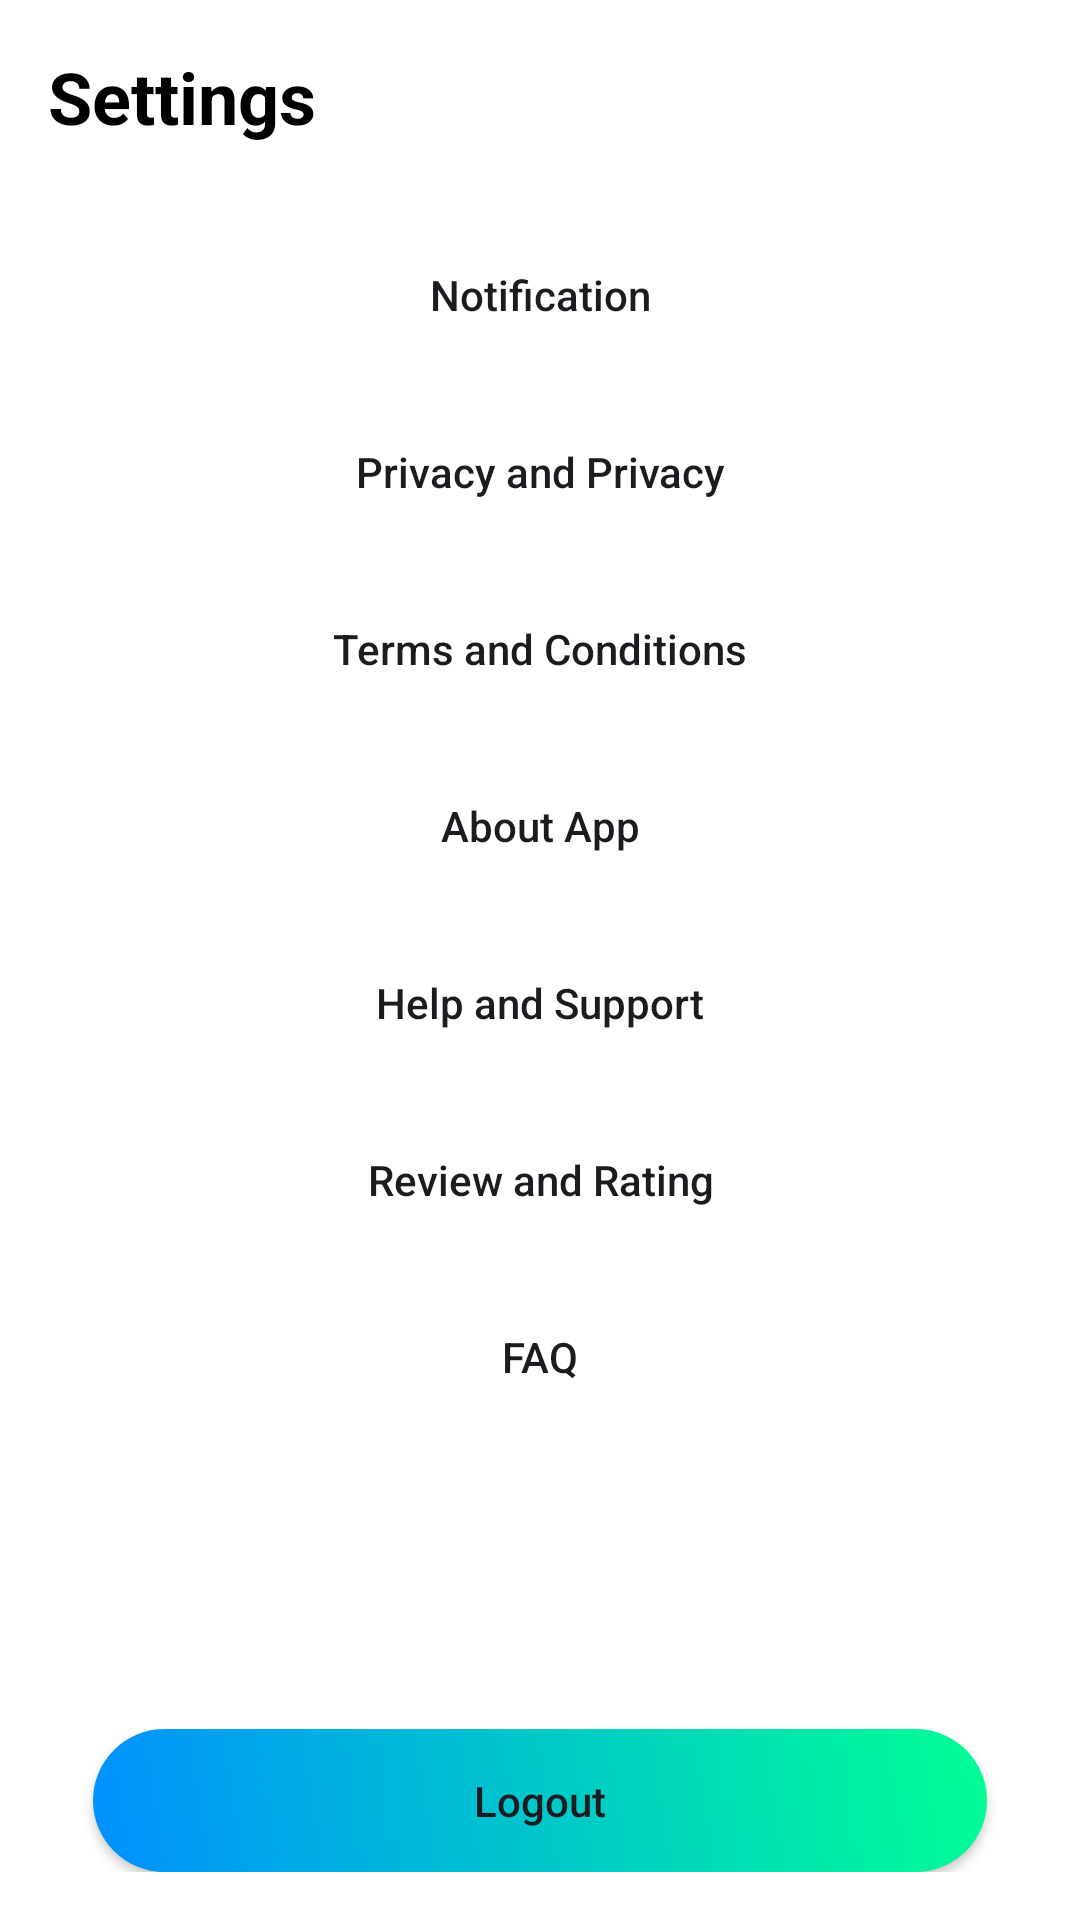

Write the Android layout XML for this screen, with the resource values it uses.
<!-- AndroidManifest.xml: application theme Theme.SemProject -->
<!-- res/layout/activity_setting_page.xml -->
<?xml version="1.0" encoding="utf-8"?>
<LinearLayout xmlns:android="http://schemas.android.com/apk/res/android"
    xmlns:tools="http://schemas.android.com/tools"
    android:layout_width="match_parent"
    android:layout_height="match_parent"
    android:orientation="vertical"
    android:padding="16dp"
    android:background="@color/white"
    tools:context=".SettingPage">

    <TextView
        android:id="@+id/text_settings"
        android:layout_width="wrap_content"
        android:layout_height="wrap_content"
        android:text="Settings"
        android:textSize="24sp"
        android:textColor="@color/black"
        android:textStyle="bold"
        android:layout_gravity="left"
        android:layout_marginBottom="16dp" />

    <androidx.appcompat.widget.AppCompatButton
        android:id="@+id/btn_notification"
        android:layout_width="match_parent"
        android:layout_height="wrap_content"
        android:text="Notification"
        android:textAllCaps="false"
        android:background="@drawable/edittext_custom_bg"
        android:layout_marginLeft="15dp"
        android:layout_marginRight="15dp"
        android:layout_marginTop="10dp" />


    <androidx.appcompat.widget.AppCompatButton
        android:id="@+id/btn_privacy"
        android:layout_width="match_parent"
        android:layout_height="wrap_content"
        android:text="Privacy and Privacy"
        android:textAllCaps="false"
        android:background="@drawable/edittext_custom_bg"
        android:layout_marginLeft="15dp"
        android:layout_marginRight="15dp"
        android:layout_marginTop="11dp" />

    <androidx.appcompat.widget.AppCompatButton
        android:id="@+id/btn_terms"
        android:layout_width="match_parent"
        android:layout_height="wrap_content"
        android:text="Terms and Conditions"
        android:textAllCaps="false"
        android:background="@drawable/edittext_custom_bg"
        android:layout_marginLeft="15dp"
        android:layout_marginRight="15dp"
        android:layout_marginTop="11dp"  />

    <androidx.appcompat.widget.AppCompatButton
        android:id="@+id/btn_about"
        android:layout_width="match_parent"
        android:layout_height="wrap_content"
        android:text="About App"
        android:background="@drawable/edittext_custom_bg"
        android:textAllCaps="false"
        android:layout_marginLeft="15dp"
        android:layout_marginRight="15dp"
        android:layout_marginTop="11dp"  />

    <androidx.appcompat.widget.AppCompatButton
        android:id="@+id/btn_help"
        android:layout_width="match_parent"
        android:layout_height="wrap_content"
        android:text="Help and Support"
        android:background="@drawable/edittext_custom_bg"
        android:textAllCaps="false"
        android:layout_marginLeft="15dp"
        android:layout_marginRight="15dp"
        android:layout_marginTop="11dp" />

    <androidx.appcompat.widget.AppCompatButton
        android:id="@+id/btn_rate"
        android:layout_width="match_parent"
        android:layout_height="wrap_content"
        android:text="Review and Rating"
        android:background="@drawable/edittext_custom_bg"
        android:textAllCaps="false"
        android:layout_marginLeft="15dp"
        android:layout_marginRight="15dp"
        android:layout_marginTop="11dp"  />

    <androidx.appcompat.widget.AppCompatButton
        android:id="@+id/btn_faq"
        android:layout_width="match_parent"
        android:layout_height="wrap_content"
        android:text="FAQ"
        android:background="@drawable/edittext_custom_bg"
        android:textAllCaps="false"
        android:layout_marginLeft="15dp"
        android:layout_marginRight="15dp"
        android:layout_marginTop="11dp"  />

    <androidx.appcompat.widget.AppCompatButton
        android:id="@+id/btn_logout"
        android:layout_width="match_parent"
        android:layout_height="wrap_content"
        android:text="Logout"
        android:textAllCaps="false"
        android:background="@drawable/home_background"
        android:layout_marginLeft="15dp"
        android:layout_marginRight="15dp"
        android:layout_marginTop="100dp"  />


</LinearLayout>
<!-- resources referenced by this layout -->
<resources>
  <color name="black">#FF000000</color>
  <color name="white">#FFFFFFFF</color>
  <!-- drawable home_background (drawable) -->
  <?xml version="1.0" encoding="utf-8"?>
  <shape xmlns:android="http://schemas.android.com/apk/res/android">
    <gradient
        android:startColor="#0090FF"
        android:endColor="#00FF94"
        android:angle="45"
        />
    <corners
      android:radius="30dp"
      />
  </shape>
  <style name="Theme.SemProject" parent="Base.Theme.SemProject" />
  <style name="Base.Theme.SemProject" parent="Theme.Material3.DayNight.NoActionBar">
          
          
          <item name="android:statusBarColor">@color/black</item>
      </style>
</resources>
